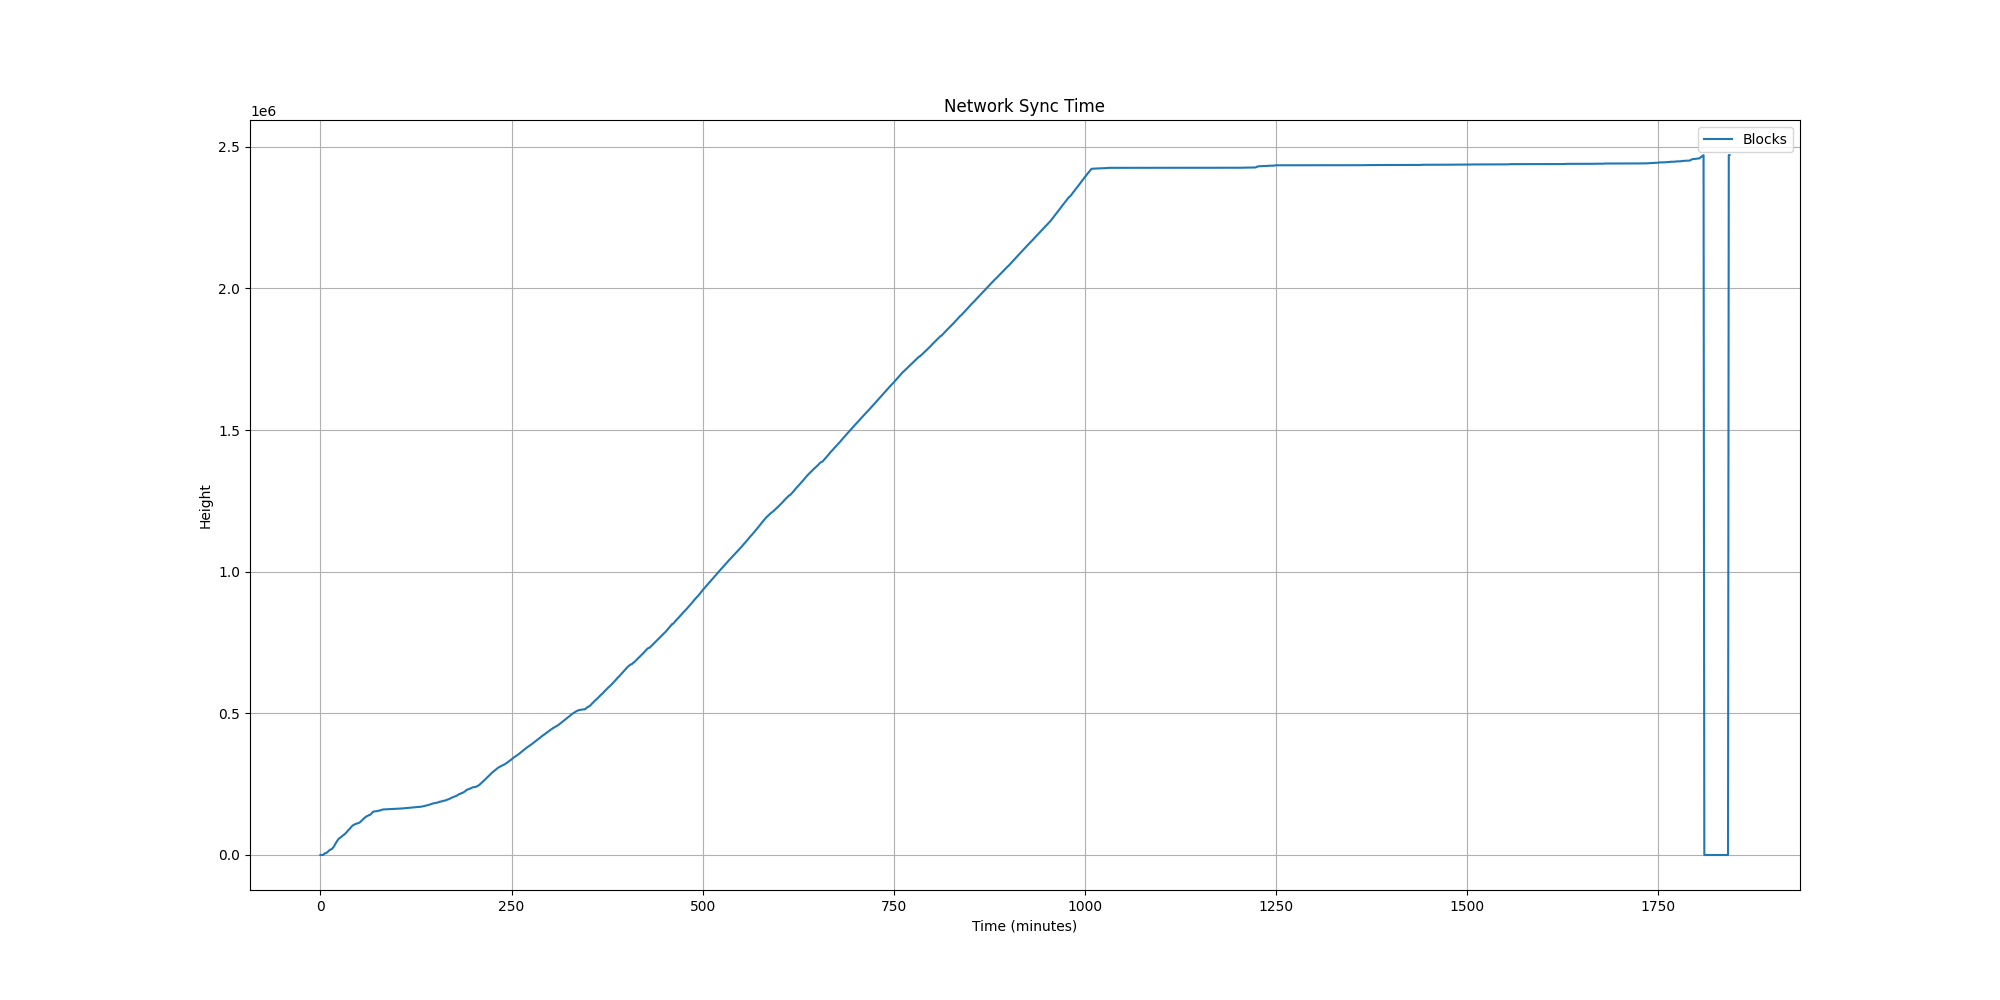

The table this chart was drawn from, first rows:
Minutes, Blocks, Memory(GB), CPU(%), LoadAvg(1min), BlockchainSize(GB), BlocksAdded, Peers, Rescan(Height), BootstrapDownload(%), BuildingWitnessCache
0, , 0.692, 4.2, 0.29, 0.136, , , , , 
1, 8, 0.940, 0.0, 0.17, 0.154, 8, 3, , , 
2, 8, 0.940, 0.0, 0.06, 0.154, 0, 2, , , 
3, 98, 0.947, 0.0, 0.02, 0.154, 90, 3, , , 
4, 860, 0.946, 2.7, 0.09, 0.154, 762, 5, , , 
5, 4084, 1.016, 2.5, 0.70, 0.155, 3224, 5, , , 
6, 6328, 1.058, 0.4, 0.65, 0.156, 2244, 10, , , 
7, 6656, 1.066, 0.3, 0.31, 0.156, 328, 11, , , 
8, 7207, 1.093, 3.7, 0.19, 0.156, 551, 12, , , 
9, 10090, 1.135, 0.0, 0.59, 0.173, 2883, 14, , , 
10, 12335, 1.183, 3.7, 0.61, 0.175, 2245, 14, , , 
11, 15418, 1.241, 3.7, 0.73, 0.191, 3083, 14, , , 
12, 17041, 1.265, 0.0, 0.42, 0.192, 1623, 16, , , 
13, 18312, 1.293, 2.7, 0.55, 0.193, 1271, 16, , , 
14, 20448, 1.326, 3.7, 0.60, 0.209, 2136, 16, , , 
15, 21019, 1.376, 1.1, 0.35, 0.209, 571, 17, , , 
16, 24718, 1.762, 4.2, 0.83, 0.578, 3699, 16, , , 
17, 28083, 1.763, 0.0, 0.68, 0.595, 3365, 17, , , 
18, 31678, 1.762, 5.1, 1.00, 0.613, 3595, 18, , , 
19, 37339, 1.764, 5.4, 1.08, 0.631, 5661, 19, , , 
20, 41694, 1.776, 3.8, 1.10, 0.649, 4355, 19, , , 
21, 45830, 1.771, 4.8, 1.35, 0.667, 4136, 19, , , 
22, 49915, 1.774, 4.8, 1.22, 0.685, 4085, 19, , , 
23, 54222, 1.767, 4.7, 1.08, 0.703, 4307, 19, , , 
24, 57887, 1.766, 3.9, 1.16, 0.721, 3665, 20, , , 
25, 59423, 1.775, 4.4, 0.89, 0.738, 1536, 20, , , 
26, 61381, 1.819, 5.0, 1.18, 0.754, 1958, 20, , , 
27, 63889, 1.863, 4.3, 1.21, 0.756, 2508, 20, , , 
28, 65455, 1.892, 4.5, 0.92, 0.773, 1566, 21, , , 
29, 67887, 1.937, 4.6, 0.92, 0.774, 2432, 21, , , 
30, 70493, 1.987, 4.3, 1.14, 0.792, 2606, 23, , , 
31, 71923, 2.758, 5.7, 1.50, 1.631, 1430, 24, , , 
32, 74083, 2.767, 4.6, 2.48, 1.594, 2160, 23, , , 
33, 77312, 2.767, 4.8, 2.05, 1.583, 3229, 24, , , 
34, 79911, 2.758, 4.4, 1.28, 1.601, 2599, 24, , , 
35, 83203, 2.767, 5.0, 1.30, 1.618, 3292, 25, , , 
36, 86244, 2.771, 5.4, 1.40, 1.636, 3041, 27, , , 
37, 89476, 2.768, 5.3, 1.49, 1.654, 3232, 27, , , 
38, 91609, 2.764, 5.3, 1.49, 1.671, 2133, 27, , , 
39, 94539, 2.765, 5.0, 1.44, 1.688, 2930, 27, , , 
40, 98016, 2.766, 4.2, 1.23, 1.706, 3477, 26, , , 
41, 101351, 2.770, 6.1, 1.27, 1.723, 3335, 26, , , 
42, 103138, 2.772, 4.7, 1.40, 1.741, 1787, 26, , , 
43, 105782, 2.782, 5.4, 1.32, 1.757, 2644, 28, , , 
44, 106682, 2.788, 5.1, 1.22, 1.758, 900, 29, , , 
45, 108756, 2.784, 4.2, 1.29, 1.775, 2074, 28, , , 
46, 109418, 2.786, 4.3, 1.32, 2.157, 662, 27, , , 
47, 110336, 2.792, 4.5, 1.30, 2.157, 918, 27, , , 
48, 111290, 2.794, 5.3, 1.19, 2.173, 954, 27, , , 
49, 112236, 2.809, 5.0, 1.21, 2.174, 946, 27, , , 
50, 113540, 2.808, 5.3, 1.29, 2.175, 1304, 28, , , 
51, 114132, 2.797, 2.4, 1.24, 2.191, 592, 28, , , 
52, 116303, 2.809, 5.5, 1.31, 2.192, 2171, 28, , , 
53, 119057, 2.808, 4.9, 1.48, 2.210, 2754, 29, , , 
54, 121727, 2.817, 5.7, 1.69, 2.227, 2670, 29, , , 
55, 124427, 2.822, 4.5, 1.67, 2.244, 2700, 29, , , 
56, 127103, 2.823, 4.9, 1.47, 2.262, 2676, 28, , , 
57, 129572, 2.802, 5.0, 1.43, 2.279, 2469, 29, , , 
58, 131572, 2.810, 5.6, 1.37, 2.280, 2000, 29, , , 
59, 134181, 2.795, 4.8, 1.31, 2.298, 2609, 28, , , 
... 1,767 more rows
